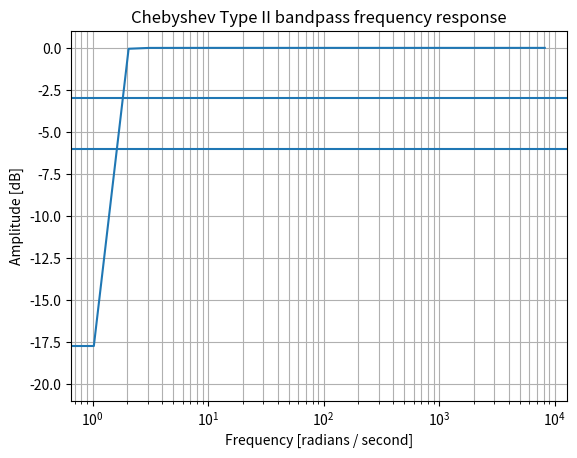

Reproduce this figure in Python.
# __author__ = 'jundurraga-ucl'
from scipy import signal
import matplotlib.pyplot as plt
import numpy as np
n = 16384 * 1
fs = 16384.0
high_pass = 1.0
low_pass = 100.0

b, a = signal.iirfilter(4, rs=20, Wn=[2.0 * high_pass/fs],
                        ftype='cheby2', btype='highpass')
w, h = signal.freqz(b, a, 8000)
fig = plt.figure()
ax = fig.add_subplot(111)
ax.plot(fs / 2 * w / np.pi, 20 * np.log10(abs(h)))
ax.set_xscale('log')
ax.set_title('Chebyshev Type II bandpass frequency response')
ax.set_xlabel('Frequency [radians / second]')
ax.set_ylabel('Amplitude [dB]')
ax.grid(which='both', axis='both')
plt.axhline(y=-3)
plt.axhline(y=-6)
plt.show()
